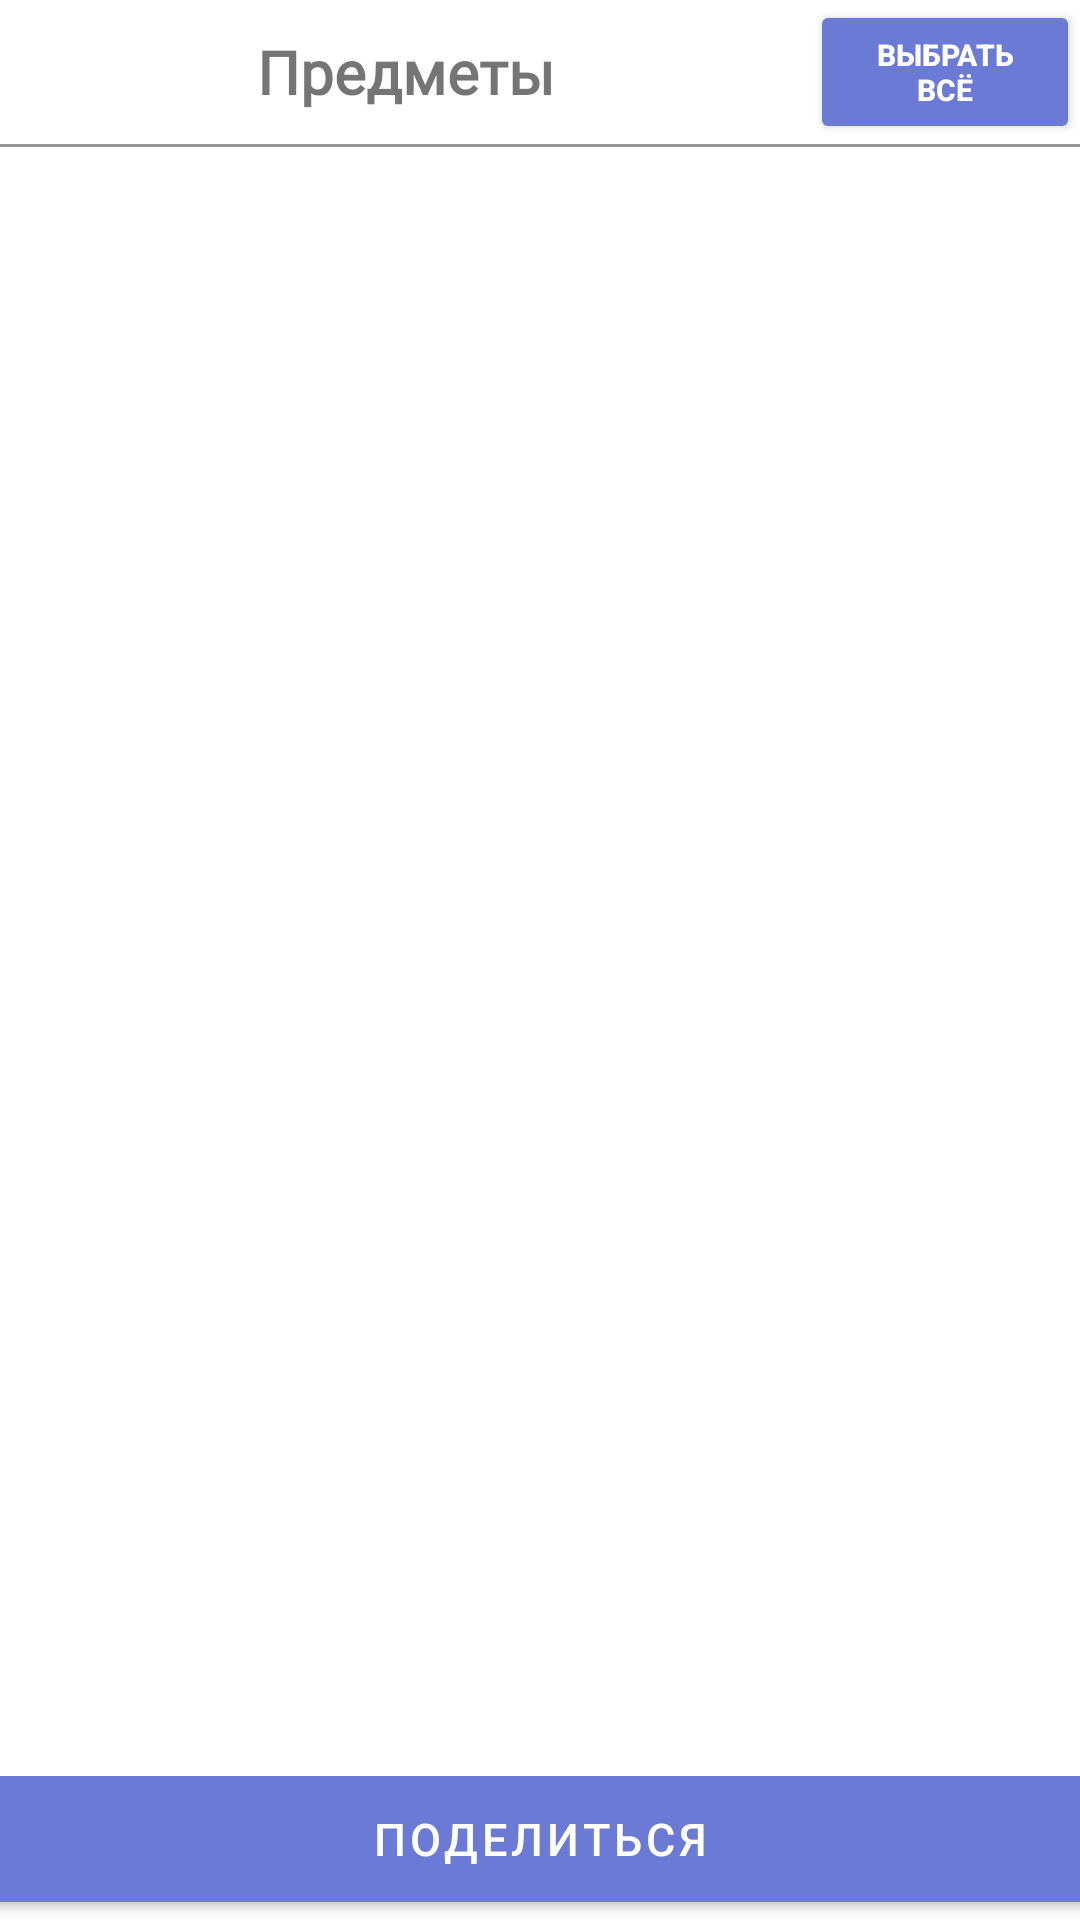

The Android layout XML behind this screen, and the referenced resources:
<!-- AndroidManifest.xml: application theme Theme.MyApplication -->
<!-- res/layout/fragment_add_subject_friend.xml -->
<?xml version="1.0" encoding="utf-8"?>
<layout xmlns:android="http://schemas.android.com/apk/res/android"
    xmlns:tools="http://schemas.android.com/tools"
    xmlns:app="http://schemas.android.com/apk/res-auto">
    <data>

    </data>

    <LinearLayout
        android:layout_width="match_parent"
        android:layout_height="match_parent"
        tools:context=".fragments.AddSubjectFriend"
        android:orientation="vertical">

        <LinearLayout
            android:layout_width="match_parent"
            android:layout_height="wrap_content"
            android:orientation="horizontal">

            <TextView
                android:id="@+id/t1"
                android:layout_width="match_parent"
                android:layout_height="match_parent"
                android:layout_weight="1"
                android:gravity="center"
                android:fontFamily="@font/sourcesanspro_semibold"
                android:textSize="20dp"
                android:text="Предметы"
                android:textStyle="bold" />

            <Button
                android:id="@+id/all1"
                android:layout_width="180dp"
                android:layout_height="wrap_content"
                android:layout_weight="1"
                android:text="Выбрать всё"
                android:textColor="#fff"
                android:textStyle="bold"
                android:textSize="10sp"
                android:backgroundTint="#6A7AD5" />

        </LinearLayout>
        <ImageView
            android:id="@+id/imageView32"
            android:layout_width="match_parent"
            android:layout_height="1dp"
            android:scaleType="centerCrop"
            app:srcCompat="@android:drawable/bottom_bar" />

        <androidx.recyclerview.widget.RecyclerView
            android:id="@+id/listPlan"
            android:layout_width="match_parent"
            android:layout_height="701dp"
            android:layout_weight="1"
            app:layoutManager="androidx.recyclerview.widget.LinearLayoutManager"
            app:layout_constraintBottom_toBottomOf="parent"
            app:layout_constraintLeft_toLeftOf="parent"
            app:layout_constraintRight_toRightOf="parent"
            app:layout_constraintTop_toTopOf="parent" />

        <com.google.android.material.button.MaterialButton
            android:id="@+id/AddPlan"
            android:layout_width="400dp"
            android:layout_gravity="center"
            android:layout_height="54dp"
            android:backgroundTint="#6A7AD5"
            android:text="Поделиться"
            android:textColor="@color/textbutton"
            android:textSize="15sp"
            app:cornerRadius="5dp"
            app:layout_constraintBottom_toBottomOf="parent"
            app:layout_constraintEnd_toEndOf="parent"
            app:layout_constraintHorizontal_bias="0.407"
            app:layout_constraintStart_toStartOf="parent"
            app:layout_constraintTop_toTopOf="parent"
            app:layout_constraintVertical_bias="1.0" />

    </LinearLayout>
</layout>
<!-- resources referenced by this layout -->
<resources>
  <color name="textbutton">#FFFFFF</color>
  <style name="Theme.MyApplication" parent="Theme.MaterialComponents.Light.NoActionBar">
          
          <item name="colorPrimary">#7989E1</item>
          <item name="colorPrimaryVariant">#000000</item>
          <item name="colorOnPrimary">#5E5E5E</item>
          
          <item name="colorSecondary">@color/gray_600</item>
          <item name="colorSecondaryVariant">@color/teal_700</item>
          <item name="colorOnSecondary">#272727</item>
          <item name="android:textColorPrimary">#232323</item>
          <item name="android:forceDarkAllowed">false</item>
          
          <item name="android:statusBarColor" tools:targetApi="l">?attr/colorPrimaryVariant</item>
  
          
      </style>
  <color name="gray_600">#FF757575</color>
  <color name="teal_700">#FF018786</color>
</resources>
